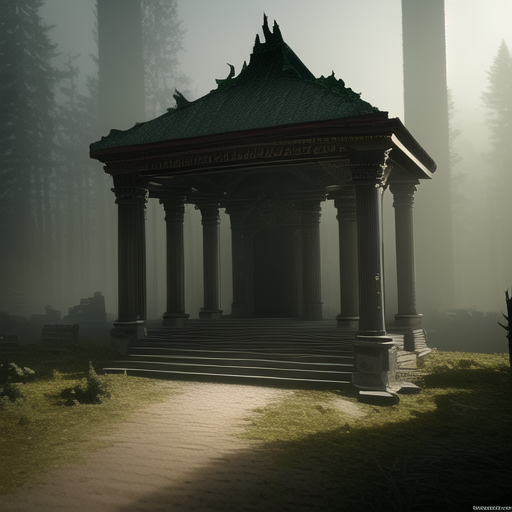
Generation parameters embedded in this image by AUTOMATIC1111 Stable Diffusion web UI or a fork of it (Forge, ...) (PNG 'parameters' text chunk):
temple in ruines, forest, stairs, columns, cinematic, detailed, atmospheric, epic, concept art, Matte painting, background, mist, photo-realistic, concept art, volumetric light, cinematic epic + rule of thirds octane render, 8k, corona render, movie concept art, octane render, cinematic, trending on artstation, movie concept art, cinematic composition , ultra-detailed, realistic , hyper-realistic , volumetric lighting, 8k –ar 2:3 –test –uplight
Steps: 30, Sampler: Euler, CFG scale: 12.5, Seed: 2503621522, Size: 512x512, Model hash: 1d1e459f9f, Model: anything-v4.5